Labelled photos from "dataset_cleaned", an image-classification folder in elahemazloomian/traffic-vehicle-classification. The possible labels are: ambulance, autobus, kamyun, kamyunet, minibus, savari, taxi, vanet.

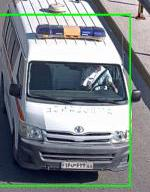
Label: ambulance

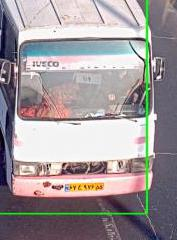
Label: minibus

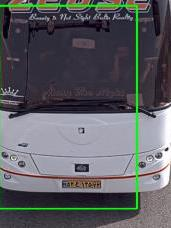
Label: autobus

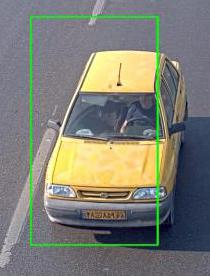
Label: taxi

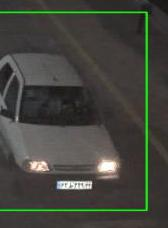
Label: savari

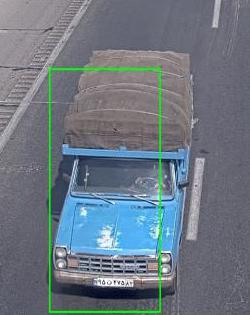
Label: vanet
